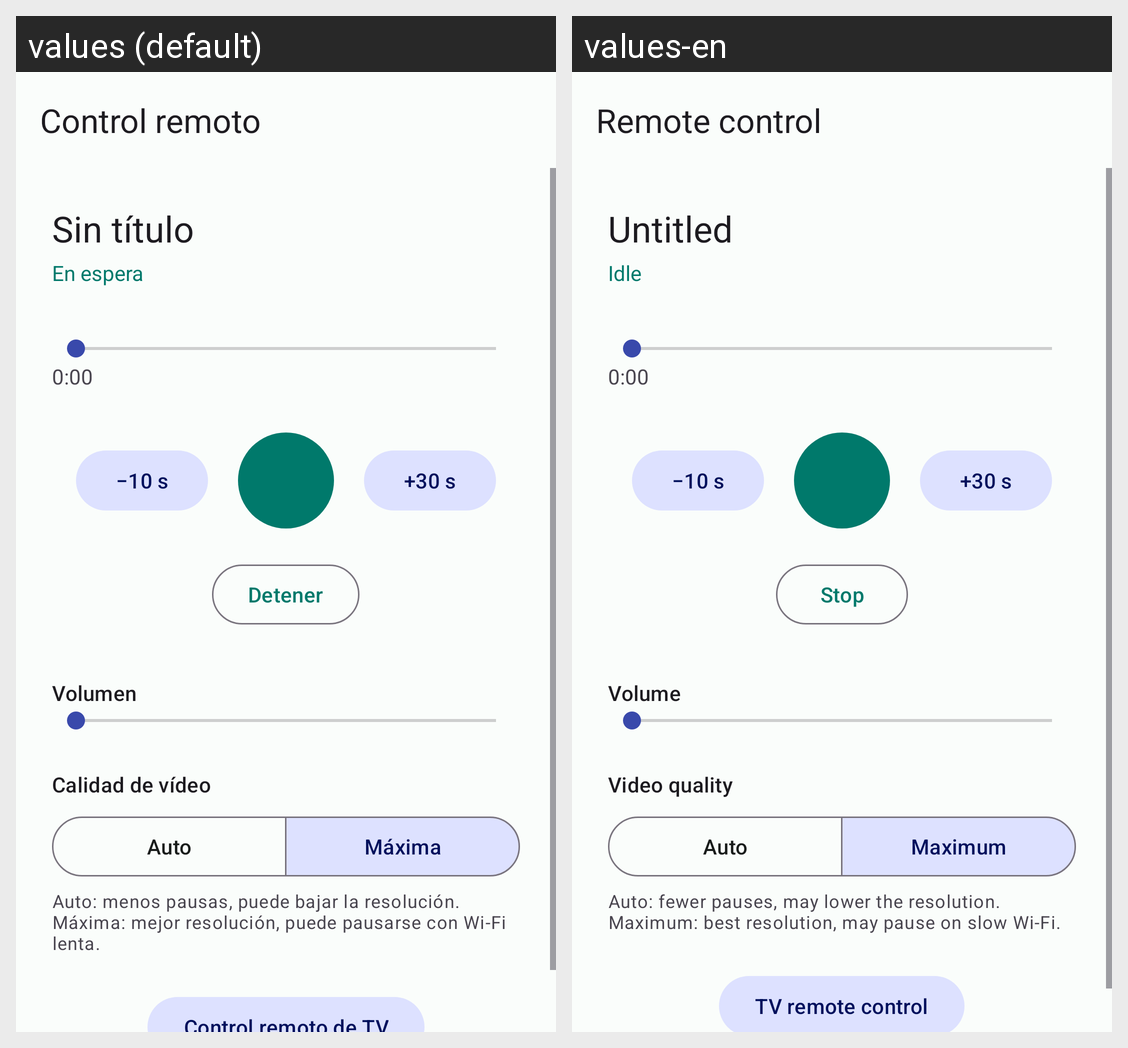

This grid shows one Android layout under two languages. Give, for every string resource on the screen, its name, the default text and each shown locale's text.
Android screen res/layout/activity_remote.xml rendered under 2 locales, left to right: values (default), values-en. Device: Nexus 5 (rendered at 1080×1920; each locale shown at half size, 540×960, under a caption strip naming it); theme Theme.BeamCast.
Strings drawn on this screen, with the default value and each locale's value (text and hints the layout hard-codes, and strings that could not be matched under every locale, appear in the picture but are not listed):

remote_title
  values: Control remoto
  values-en: Remote control

remote_no_title
  values: Sin título
  values-en: Untitled

state_idle
  values: En espera
  values-en: Idle

btn_back10
  values: −10 s
  values-en: −10 s

btn_fwd30
  values: +30 s
  values-en: +30 s

btn_stop
  values: Detener
  values-en: Stop

volume
  values: Volumen
  values-en: Volume

quality_title
  values: Calidad de vídeo
  values-en: Video quality

quality_auto
  values: Auto
  values-en: Auto

quality_max
  values: Máxima
  values-en: Maximum

quality_help
  values: Auto: menos pausas, puede bajar la resolución. Máxima: mejor resolución, puede pausarse con Wi‑Fi lenta.
  values-en: Auto: fewer pauses, may lower the resolution. Maximum: best resolution, may pause on slow Wi‑Fi.
